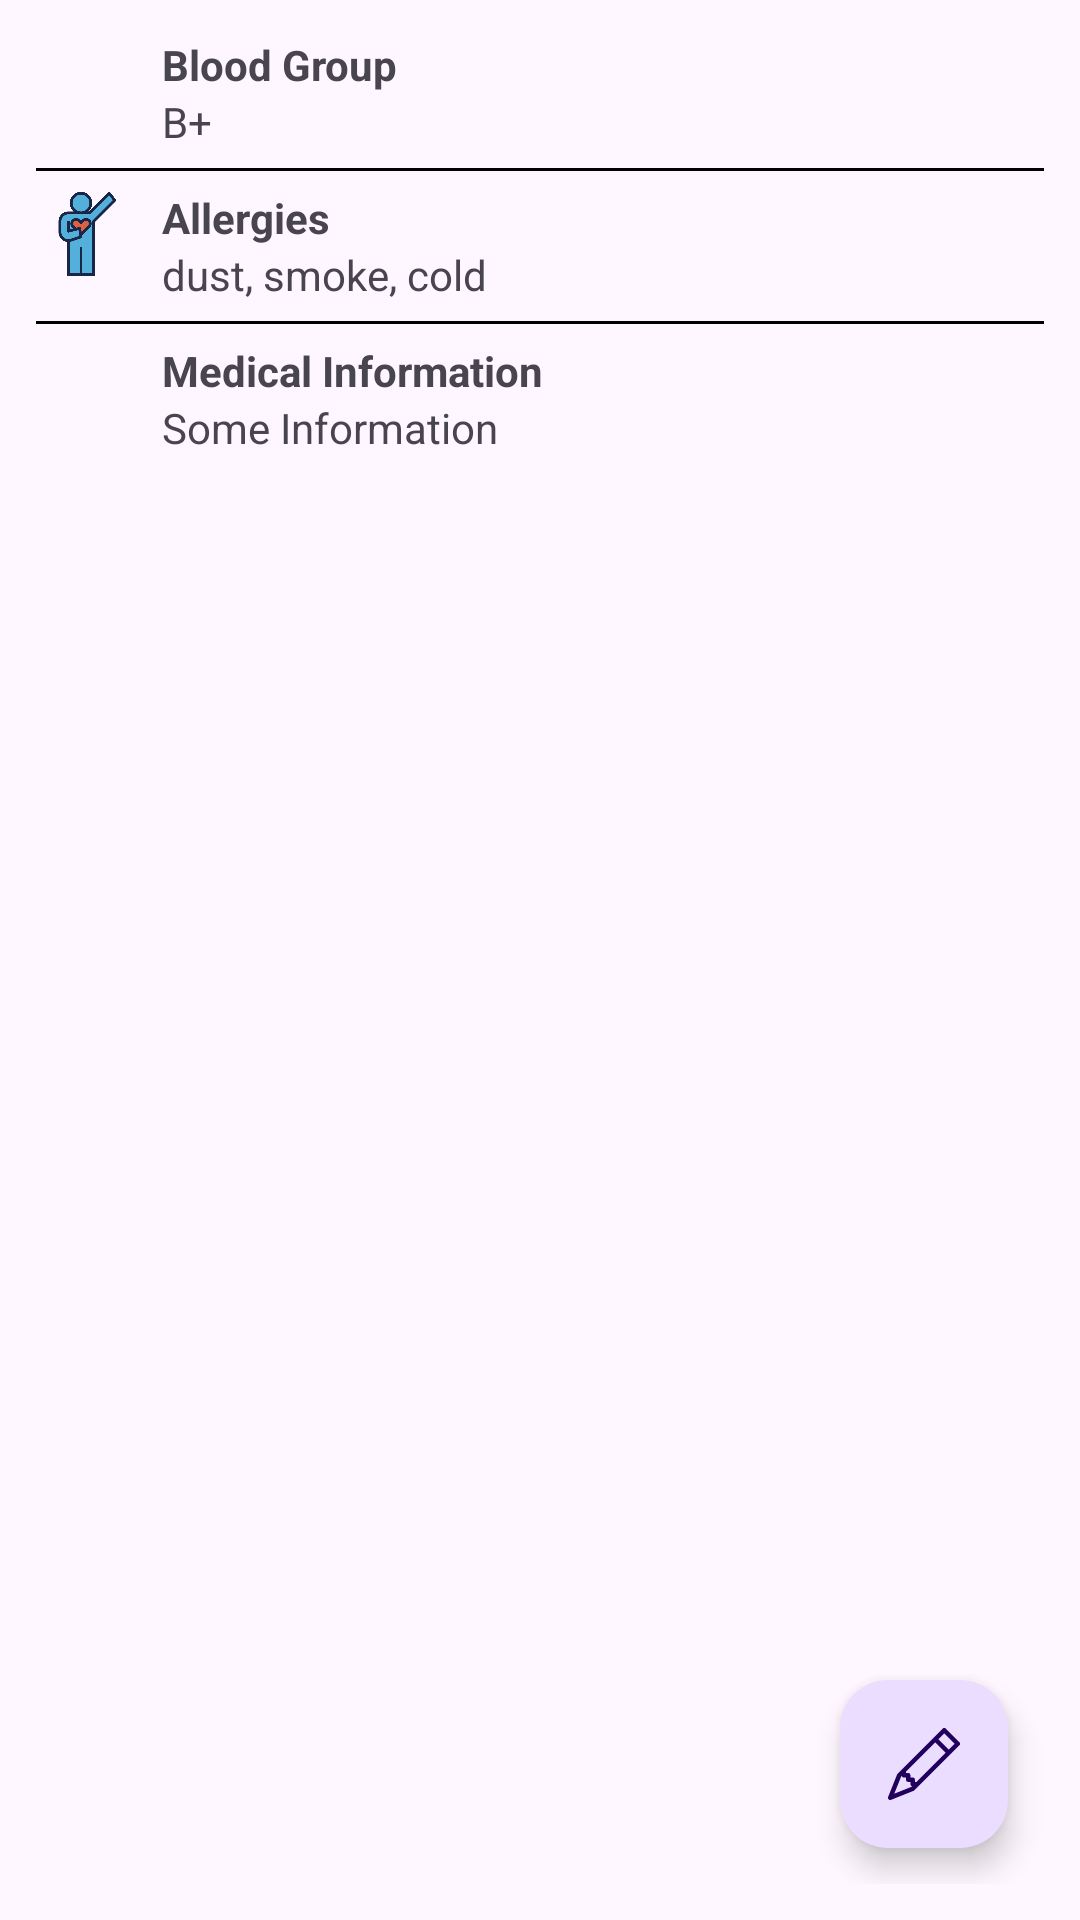

Reconstruct the res/layout file that produces this screen, plus the resources it refers to.
<!-- AndroidManifest.xml: application theme Theme.DoctorMe -->
<!-- res/layout/fragment_first_emergency.xml -->
<?xml version="1.0" encoding="utf-8"?>
<FrameLayout xmlns:android="http://schemas.android.com/apk/res/android"
    xmlns:tools="http://schemas.android.com/tools"
    android:layout_width="match_parent"
    android:layout_height="match_parent"
    android:padding="12dp"
    android:orientation="vertical"
    tools:context=".fragments.FirstEmergencyFragment">

    <LinearLayout
        android:layout_width="match_parent"
        android:layout_height="wrap_content"
        android:orientation="vertical">

        <LinearLayout
            android:layout_width="match_parent"
            android:layout_height="wrap_content"
            android:orientation="horizontal">

            <ImageView
                android:layout_width="30dp"
                android:layout_height="30dp"
                android:src="@drawable/blood" />

            <LinearLayout
                android:layout_width="match_parent"
                android:layout_marginStart="12dp"
                android:layout_height="wrap_content"
                android:orientation="vertical">

                <com.google.android.material.textview.MaterialTextView
                    android:layout_width="match_parent"
                    android:layout_height="wrap_content"
                    android:text="Blood Group"
                    android:textStyle="bold" />

                <com.google.android.material.textview.MaterialTextView
                    android:layout_width="match_parent"
                    android:layout_height="wrap_content"
                    android:id="@+id/bloodGroup"
                    android:text="B+" />
            </LinearLayout>
        </LinearLayout>

        <View
            android:layout_width="wrap_content"
            android:layout_height="1dp"
            android:layout_marginBottom="6dp"
            android:layout_marginTop="6dp"
            android:background="@color/black"/>


            <LinearLayout
                android:layout_width="match_parent"
                android:layout_height="wrap_content"
                android:orientation="horizontal">

                <ImageView
                    android:layout_width="30dp"
                    android:layout_height="30dp"
                    android:src="@drawable/allegiance" />

                <LinearLayout
                    android:layout_width="match_parent"
                    android:layout_marginStart="12dp"
                    android:layout_height="wrap_content"
                    android:orientation="vertical">

                    <com.google.android.material.textview.MaterialTextView
                        android:layout_width="match_parent"
                        android:layout_height="wrap_content"
                        android:text="Allergies"
                        android:textStyle="bold" />

                    <com.google.android.material.textview.MaterialTextView
                        android:layout_width="match_parent"
                        android:id="@+id/allegies"
                        android:layout_height="wrap_content"
                        android:text="dust, smoke, cold" />
                </LinearLayout>
            </LinearLayout>

            <View
                android:layout_width="wrap_content"
                android:layout_height="1dp"
                android:layout_marginBottom="6dp"
                android:layout_marginTop="6dp"
                android:background="@color/black"/>


        <LinearLayout
            android:layout_width="match_parent"
            android:layout_height="wrap_content"
            android:orientation="horizontal">

            <ImageView
                android:layout_width="30dp"
                android:layout_height="30dp"
                android:src="@drawable/list" />

            <LinearLayout
                android:layout_width="match_parent"
                android:layout_marginStart="12dp"
                android:layout_height="wrap_content"
                android:orientation="vertical">

                <com.google.android.material.textview.MaterialTextView
                    android:layout_width="match_parent"
                    android:layout_height="wrap_content"
                    android:text="Medical Information"
                    android:textStyle="bold" />

                <com.google.android.material.textview.MaterialTextView
                    android:layout_width="match_parent"
                    android:layout_height="wrap_content"
                    android:inputType="textMultiLine"
                    android:id="@+id/medicalInfo"
                    android:text="Some Information" />
            </LinearLayout>
        </LinearLayout>
    </LinearLayout>

    <com.google.android.material.floatingactionbutton.FloatingActionButton
        android:layout_width="wrap_content"
        android:layout_height="wrap_content"
        android:src="@drawable/edit"
        android:layout_gravity="bottom|end"
        android:layout_margin="12dp"
        android:id="@+id/fab"/>


</FrameLayout>
<!-- resources referenced by this layout -->
<resources>
  <color name="black">#FF000000</color>
  <!-- drawable allegiance: png bitmap (drawable, 16259 bytes) -->
  <!-- drawable edit (drawable) -->
  <vector xmlns:android="http://schemas.android.com/apk/res/android"
      android:width="16dp"
      android:height="16dp"
      android:viewportWidth="16"
      android:viewportHeight="16">
    <path
        android:pathData="M12.146,0.146a0.5,0.5 0,0 1,0.708 0l3,3a0.5,0.5 0,0 1,0 0.708l-10,10a0.5,0.5 0,0 1,-0.168 0.11l-5,2a0.5,0.5 0,0 1,-0.65 -0.65l2,-5a0.5,0.5 0,0 1,0.11 -0.168zM11.207,2.5 L13.5,4.793 14.793,3.5 12.5,1.207zM12.793,5.5L10.5,3.207 4,9.707L4,10h0.5a0.5,0.5 0,0 1,0.5 0.5v0.5h0.5a0.5,0.5 0,0 1,0.5 0.5v0.5h0.293zM3.032,10.675 L2.926,10.781 1.398,14.602 5.219,13.074 5.325,12.968A0.5,0.5 0,0 1,5 12.5L5,12h-0.5a0.5,0.5 0,0 1,-0.5 -0.5L4,11h-0.5a0.5,0.5 0,0 1,-0.468 -0.325"
        android:fillColor="#000"/>
  </vector>
  <style name="Theme.DoctorMe" parent="Base.Theme.DoctorMe" />
  <style name="Base.Theme.DoctorMe" parent="Theme.Material3.DayNight.NoActionBar">
          
          
      </style>
</resources>
